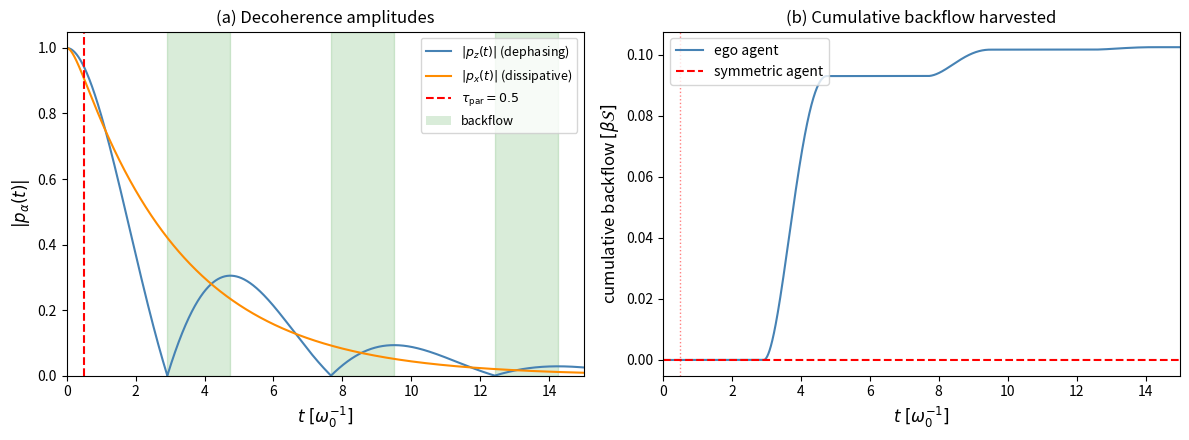

Python code for this plot: (Note: this script raises an exception after producing the figure.)
#!/usr/bin/env python3
"""Generate fig_ego.pdf for T-DOME Paper II.

Two-panel figure:
  (a) Decoherence amplitudes |p_z(t)| and |p_x(t)| with backflow bands
  (b) Cumulative backflow harvested by ego vs symmetric agent

Parameters match Section 6 of Paper II:
  omega_0 = 1, lambda_z = 1, gamma_z = 0.5  (underdamped, non-Markov)
  lambda_x = 0.3, gamma_x = 5.0             (overdamped, ~Markov)
  C_budget = 2 h_mu
  tau_par = C_budget / (h_mu * D) = 2/(4) = 0.5   [D = dim Cl(0,2) = 4]
"""

import numpy as np
import matplotlib
matplotlib.use("Agg")
import matplotlib.pyplot as plt
from matplotlib.patches import Patch

# Parameters
lam_z, gam_z = 1.0, 0.5
lam_x, gam_x = 0.3, 5.0
t = np.linspace(0, 15, 4000)
tau_par = 0.5  # Updated: C_budget/(h_mu * D) = 2/(4) = 0.5

# Decoherence functions
# z-channel: underdamped (discriminant > 0)
disc_z = 4 * lam_z * gam_z - gam_z**2  # = 1.75
Omega_z = 0.5 * np.sqrt(disc_z)
p_z = np.exp(-gam_z * t / 2) * (
    np.cos(Omega_z * t) + (gam_z / (2 * Omega_z)) * np.sin(Omega_z * t)
)

# x-channel: overdamped (discriminant < 0)
disc_x = 4 * lam_x * gam_x - gam_x**2  # = -19
kappa_x = 0.5 * np.sqrt(-disc_x)
p_x = np.exp(-gam_x * t / 2) * (
    np.cosh(kappa_x * t) + (gam_x / (2 * kappa_x)) * np.sinh(kappa_x * t)
)

abs_pz = np.abs(p_z)
abs_px = np.abs(p_x)

# Backflow detection: d|p_z|/dt > 0
dp_z = np.gradient(abs_pz, t)
backflow_mask = dp_z > 0

# Cumulative backflow harvested by ego agent
# Integral of max(d|p_z|^2/dt, 0) dt
d_pz2 = np.gradient(abs_pz**2, t)
backflow_rate = np.maximum(d_pz2, 0)
cum_backflow_ego = np.cumsum(backflow_rate) * (t[1] - t[0])

# Symmetric agent: paralyzed at tau_par, harvests nothing after
cum_backflow_sym = np.zeros_like(t)
mask_pre = t <= tau_par
if np.any(mask_pre):
    cum_backflow_sym[mask_pre] = np.cumsum(
        np.maximum(np.gradient(abs_pz[mask_pre]**2, t[mask_pre]), 0)
    ) * (t[1] - t[0])
    # After paralysis, frozen at last value
    last_val = cum_backflow_sym[mask_pre][-1]
    cum_backflow_sym[~mask_pre] = last_val

# ---- Plotting ----
fig, (ax1, ax2) = plt.subplots(1, 2, figsize=(12, 4.5))

# Panel (a): Decoherence amplitudes
ax1.plot(t, abs_pz, color="steelblue", linewidth=1.5, label=r"$|p_z(t)|$ (dephasing)")
ax1.plot(t, abs_px, color="darkorange", linewidth=1.5, label=r"$|p_x(t)|$ (dissipative)")

# Shade backflow intervals
in_backflow = False
start = 0
for i in range(1, len(t)):
    if backflow_mask[i] and not in_backflow:
        start = t[i]
        in_backflow = True
    elif not backflow_mask[i] and in_backflow:
        ax1.axvspan(start, t[i], alpha=0.15, color="green")
        in_backflow = False
if in_backflow:
    ax1.axvspan(start, t[-1], alpha=0.15, color="green")

ax1.axvline(tau_par, color="red", linestyle="--", linewidth=1.5,
            label=r"$\tau_{\mathrm{par}} = 0.5$")
ax1.set_xlabel(r"$t\;[\omega_0^{-1}]$", fontsize=12)
ax1.set_ylabel(r"$|p_\alpha(t)|$", fontsize=12)
ax1.set_title("(a) Decoherence amplitudes", fontsize=12)
ax1.set_xlim(0, 15)
ax1.set_ylim(0, 1.05)

# Custom legend with backflow patch
handles, labels = ax1.get_legend_handles_labels()
handles.append(Patch(facecolor="green", alpha=0.15, label="backflow"))
ax1.legend(handles=handles, loc="upper right", fontsize=9)

# Panel (b): Cumulative backflow harvested
ax2.plot(t, cum_backflow_ego, color="steelblue", linewidth=1.5,
         label="ego agent")
ax2.plot(t, cum_backflow_sym, color="red", linestyle="--", linewidth=1.5,
         label="symmetric agent")
ax2.axvline(tau_par, color="red", linestyle=":", alpha=0.5, linewidth=1)
ax2.set_xlabel(r"$t\;[\omega_0^{-1}]$", fontsize=12)
ax2.set_ylabel(r"cumulative backflow $[\beta\mathcal{S}]$", fontsize=12)
ax2.set_title("(b) Cumulative backflow harvested", fontsize=12)
ax2.set_xlim(0, 15)
ax2.legend(loc="upper left", fontsize=10)

plt.tight_layout()
plt.savefig("/Users/<user>/Documents/Sidong/Genesis Trilogy/T-Dome/fig_ego.pdf",
            bbox_inches="tight")
print(f"Figure saved. tau_par = {tau_par}")
print(f"Final cumulative backflow: ego = {cum_backflow_ego[-1]:.4f}, sym = {cum_backflow_sym[-1]:.4f}")
print(f"First backflow onset: t* ~ {t[np.argmax(backflow_mask)]:.1f}")
